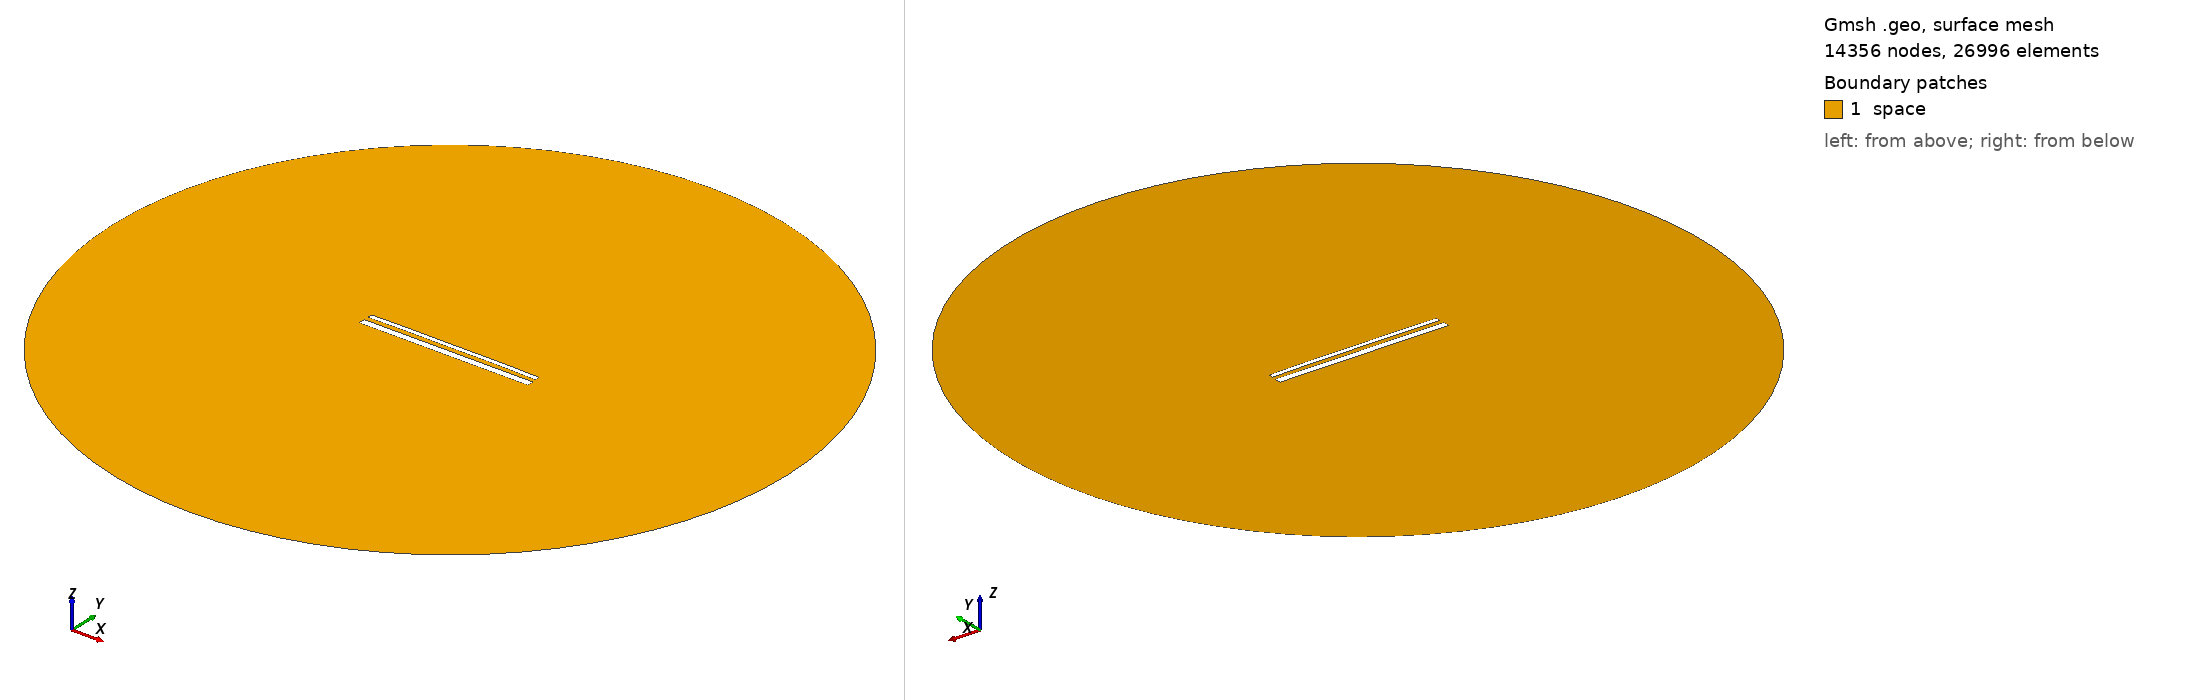

Gmsh geometry script, surface-meshed: 14356 nodes, 26996 surface elements. Boundary patches (legend numbers): 1 space. Left view from above one corner, right view from below the opposite corner. Legend entries are the model's physical surfaces. The drawing asked Gmsh for element sizes between 1% and 20% of the model's largest extent; the script's own settings can give other sizes.

=== 15364.geo (drawn) ===
//---------------------------------------
// Geometry kernel
//---------------------------------------

SetFactory("OpenCASCADE");



//---------------------------------------
// Parameters of the geometry
//---------------------------------------

// Overetch of the upper plate
overetch = 0.5;

// Distance between the plates
distance = 2.5;

// Discretization over the x axis (for the deformation)
nx = 50; 

// Length of the plate
L = 100 - overetch; 

// Number of modes
n = 4; 

// 1st mode coefficient
coeff(1) = 0.0;
beta(1) = 0.596864 * 3.1415926535 / L;

// 2nd mode coefficient
coeff(2) = 0.15;
beta(2) = 1.49418 * 3.1415926535 / L;

// 3rd mode coefficient
coeff(3) = 0.0;
beta(3) = 2.50025 * 3.1415926535 / L;

// 4th mode coefficient
coeff(4) = 0.07499999999999998;
beta(4) = 3.49999 * 3.1415926535 / L;



//---------------------------------------
// Upper plate (deformed rectangle)
//---------------------------------------

// Coordiantes of the upper plate
xmin = -50;
xmax = 50 - overetch;

// Height of the upper plate
yheight = 4 - 2 * overetch;

// Indexes of the points
UpperID[] = {};
LowerID[] = {};
LeftID[] = {};
RightID[] = {};

// Point index
p = 1;

// Horizontal edges
For i In {1:nx}
    x = xmin + (i-1)*(xmax - xmin)/(nx-1);

    y_bottom = distance / 2 + overetch;
    For j In {1:n}
        C = (Cosh(beta(j)*L) + Cos(beta(j)*L)) / (Sinh(beta(j)*L) + Sin(beta(j)*L));
        y_bottom  = y_bottom + coeff(j) * (Cosh(beta(j)*(x+50)) - Cos(beta(j)*(x+50)) - C * (Sinh(beta(j)*(x+50)) - Sin(beta(j)*(x+50))));
    EndFor

    y_top = y_bottom + yheight;

    Point(p) = {x, y_top, 0, 1.0};
    UpperID[i] = p;
    p = p + 1;

    Point(p) = {x, y_bottom, 0, 1.0};
    LowerID[i] = p;
    p = p + 1;
EndFor

// Create point lists
UpperPts[] = {}; LowerPts[] = {};
For i In {1:nx}
  UpperPts[] += {UpperID[i]};
  LowerPts[] += {LowerID[i]};
EndFor

// Build splines
Spline(1) = {UpperPts[]};
Spline(2) = {LowerPts[]};
Line(3) = {LowerPts[nx-1], UpperPts[nx-1]};
Line(4) = {LowerPts[0], UpperPts[0]};

// Build the plane surface
Curve Loop(1) = {2, 3, -1, -4};
Plane Surface(1) = {1};



//---------------------------------------
// Lower plate (rectangle)
//---------------------------------------

// Vertices
Point(1001) = {-50, -1, 0, 1.0};
Point(1002) = { 50, -1, 0, 1.0};
Point(1003) = { 50,  -5, 0, 1.0};
Point(1004) = {-50,  -5, 0, 1.0};

// Edges
Line(5) = {1001, 1002};
Line(6) = {1002, 1003};
Line(7) = {1003, 1004};
Line(8) = {1004, 1001};

// Plane surface
Line Loop(2) = {5, 6, 7, 8};
Plane Surface(2) = {2}; 



//---------------------------------------
// Outer (fictious) boundary
//---------------------------------------

// Points
Point(1005) = {0, 0, 0};       // Center
Point(1006) = {200, 0, 0};     // Start point
Point(1007) = {0, 200, 0};     // 90 degrees
Point(1008) = {-200, 0, 0};    // 180 degrees
Point(1009) = {0, -200, 0};    // 270 degrees

// Circle arcs (each needs start, center, end)
Circle(9) = {1006, 1005, 1007};
Circle(10) = {1007, 1005, 1008};
Circle(11) = {1008, 1005, 1009};
Circle(12) = {1009, 1005, 1006};

// Plane surface for the entire domain
Curve Loop(3) = {9, 10, 11, 12};
Surface(3) = {3};

// Subtract the plates from the whole domain to obtain the actual domain where we want to solve the equations
BooleanDifference{ Surface{3}; Delete; }{ Surface{1}; Surface{2}; Delete; }




//---------------------------------------
// Transfinite Lines/Curves
//---------------------------------------

// Set the number of points on the boundaries
r = 7;

// Plates
Transfinite Curve {1, 2} = 50*r Using Progression 1;
Transfinite Curve {3, 4} = 2*r Using Progression 1;
Transfinite Line {5, 7} = 50*r Using Progression 1;
Transfinite Line {6, 8} = 2*r Using Progression 1;

// Outer boundary
Transfinite Line {9, 10, 11, 12} = 20 Using Progression 1;



//---------------------------------------
// Physical groups
//---------------------------------------                

// Physical curves (boundaries)
Physical Line("force_segment", 10) = {2};
Physical Line("upper_plate", 11) = {1, 3, 4};
Physical Line("lower_plate", 12) = {5, 6, 7, 8};
Physical Line("boundary", 20) = {9, 10, 11, 12};

// Physical Surfaces
Physical Surface("space", 30) = {3};



//---------------------------------------
// 6. Generate the Mesh
//---------------------------------------

// 2D mesh generation
Mesh 2;
